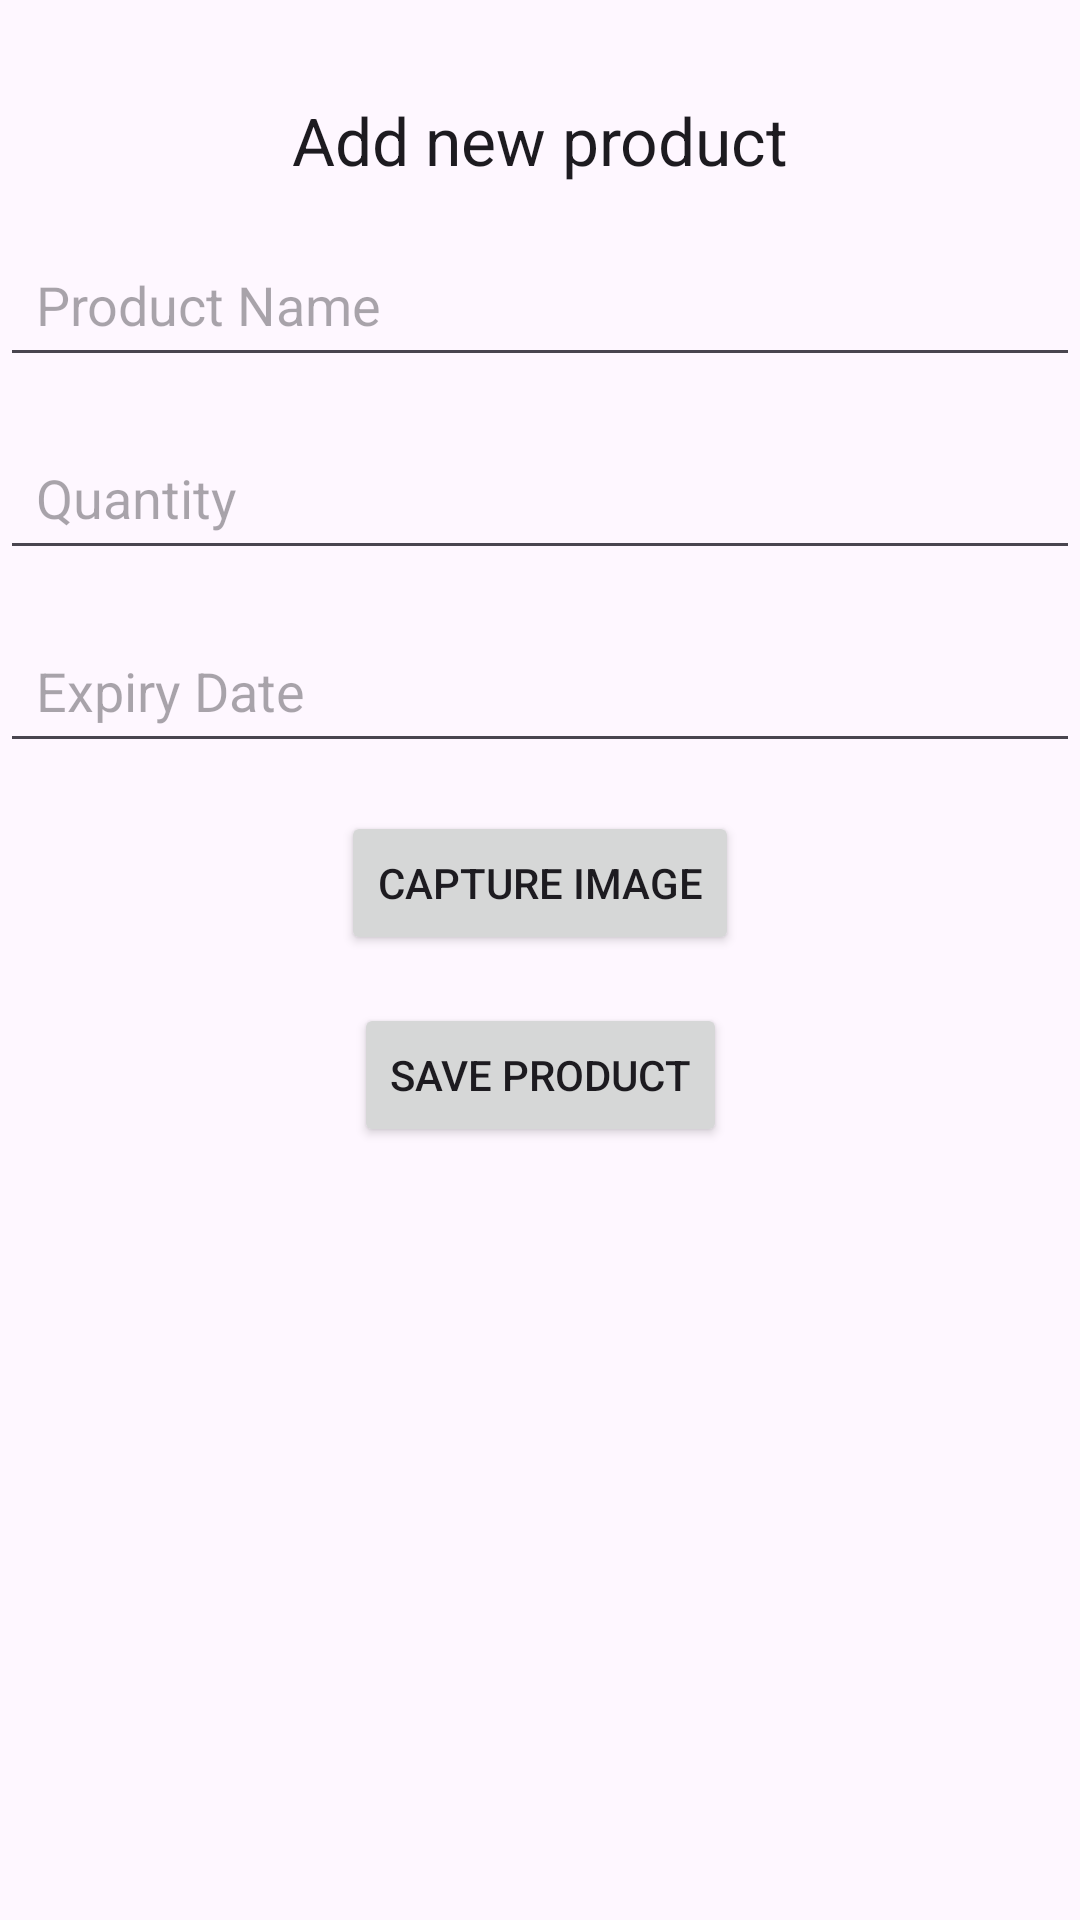

Write the Android layout XML for this screen, with the resource values it uses.
<!-- AndroidManifest.xml: application theme Theme.PurviOpit -->
<!-- res/layout/fragment_two.xml -->
<?xml version="1.0" encoding="utf-8"?>
<androidx.constraintlayout.widget.ConstraintLayout xmlns:android="http://schemas.android.com/apk/res/android"
    xmlns:app="http://schemas.android.com/apk/res-auto"
    xmlns:tools="http://schemas.android.com/tools"
    android:layout_width="match_parent"
    android:layout_height="match_parent"
    tools:context=".FragmentTwo">

    <TextView
        android:id="@+id/title2"
        android:layout_width="wrap_content"
        android:layout_height="wrap_content"
        android:layout_marginTop="32dp"
        android:text="Add new product"
        android:textAppearance="@style/TextAppearance.AppCompat.Large"
        app:layout_constraintEnd_toEndOf="parent"
        app:layout_constraintStart_toStartOf="parent"
        app:layout_constraintTop_toTopOf="parent" />

    <EditText
        android:id="@+id/editTextProductName"
        android:layout_width="0dp"
        android:layout_height="wrap_content"
        android:minHeight="48dp"
        android:padding="12dp"
        android:hint="Product Name"
        android:textColor="#000000"
        android:autofillHints="none"
        android:inputType="text"
        android:layout_marginTop="16dp"
        app:layout_constraintTop_toBottomOf="@id/title2"
        app:layout_constraintStart_toStartOf="parent"
        app:layout_constraintEnd_toEndOf="parent"/>

    <EditText
        android:id="@+id/editTextQuantity"
        android:layout_width="0dp"
        android:layout_height="wrap_content"
        android:minHeight="48dp"
        android:padding="12dp"
        android:hint="Quantity"
        android:textColor="#000000"
        android:autofillHints="none"
        android:inputType="number"
        android:layout_marginTop="16dp"
        app:layout_constraintTop_toBottomOf="@id/editTextProductName"
        app:layout_constraintStart_toStartOf="parent"
        app:layout_constraintEnd_toEndOf="parent"/>

    <EditText
        android:id="@+id/editTextExpiryDate"
        android:layout_width="0dp"
        android:layout_height="wrap_content"
        android:minHeight="48dp"
        android:padding="12dp"
        android:hint="Expiry Date"
        android:focusable="false"
        android:textColor="#000000"
        android:autofillHints="none"
        android:inputType="date"
        android:layout_marginTop="16dp"
        app:layout_constraintTop_toBottomOf="@id/editTextQuantity"
        app:layout_constraintStart_toStartOf="parent"
        app:layout_constraintEnd_toEndOf="parent"/>

    <Button
        android:id="@+id/buttonCaptureImage"
        android:layout_width="wrap_content"
        android:layout_height="wrap_content"
        android:text="Capture Image"
        android:layout_marginTop="16dp"
        app:layout_constraintEnd_toEndOf="parent"
        app:layout_constraintStart_toStartOf="parent"
        app:layout_constraintTop_toBottomOf="@id/editTextExpiryDate"
        />


    <Button
        android:id="@+id/buttonSaveProduct"
        android:layout_width="wrap_content"
        android:layout_height="wrap_content"
        android:text="Save Product"
        android:layout_marginTop="16dp"
        app:layout_constraintTop_toBottomOf="@id/buttonCaptureImage"
        app:layout_constraintEnd_toEndOf="parent"
        app:layout_constraintStart_toStartOf="parent"/>

</androidx.constraintlayout.widget.ConstraintLayout>
<!-- resources referenced by this layout -->
<resources>
  <style name="Theme.PurviOpit" parent="Base.Theme.PurviOpit" />
  <style name="Base.Theme.PurviOpit" parent="Theme.Material3.DayNight.NoActionBar">
          
          
      </style>
</resources>
